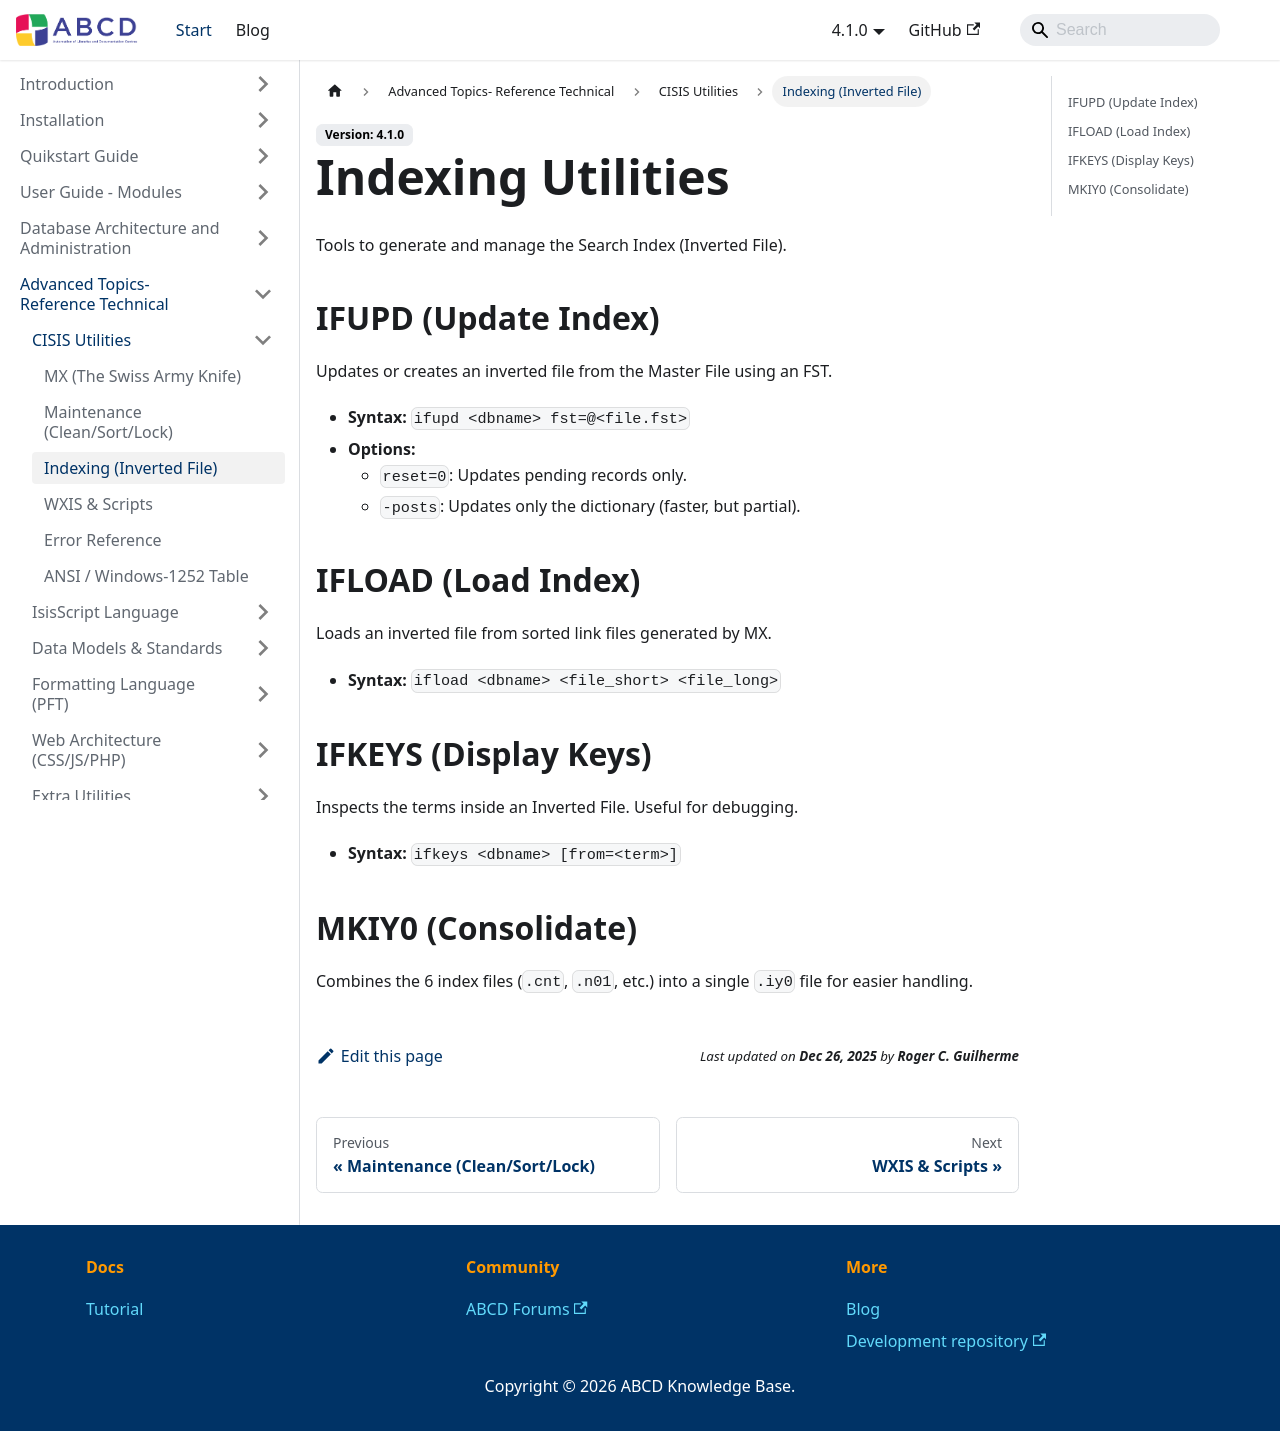

repository: ABCD-DEVCOM/ABCD-DEVCOM.github.io · page: docs/abcd-advanced/cisis-utilities/indexing.html · generator: docusaurus

---
title: Indexing Utilities
sidebar_label: Indexing (Inverted File)
sidebar_position: 4
---

# Indexing Utilities

Tools to generate and manage the Search Index (Inverted File).

## IFUPD (Update Index)
Updates or creates an inverted file from the Master File using an FST.

* **Syntax:** `ifupd <dbname> fst=@<file.fst>`
* **Options:**
    * `reset=0`: Updates pending records only.
    * `-posts`: Updates only the dictionary (faster, but partial).

## IFLOAD (Load Index)
Loads an inverted file from sorted link files generated by MX.

* **Syntax:** `ifload <dbname> <file_short> <file_long>`

## IFKEYS (Display Keys)
Inspects the terms inside an Inverted File. Useful for debugging.

* **Syntax:** `ifkeys <dbname> [from=<term>]`

## MKIY0 (Consolidate)
Combines the 6 index files (`.cnt`, `.n01`, etc.) into a single `.iy0` file for easier handling.
